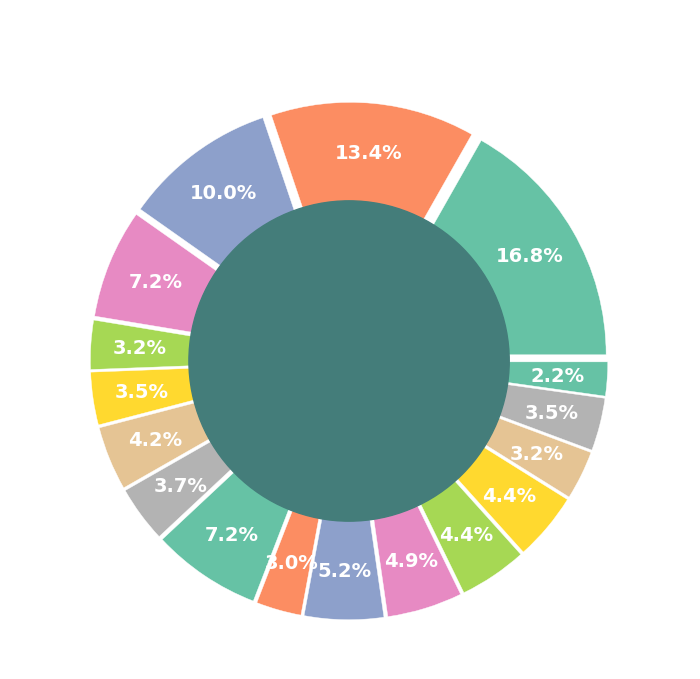

The matplotlib source for this figure: (Note: this script raises an exception after producing the figure.)
import matplotlib.pyplot as plt
import matplotlib
from numpy import random
import seaborn as sns
import os

x = [67.98, 54.23, 40.67]
y = [67.98, 54.23, 40.67, 29, 13,14, 17, 15, 29, 12, 21, 20, 18, 18, 13, 14, 9]
x.extend(random.randint(1, 30, 14))
print(x)

data_categories = ["資訊工程",
                   "數理化學",
                   "醫藥衛生",
                   "生命科學",
                   "生物資源",
                   "地球與環境",
                   "建築與設計",
                   "藝術",
                   "社會與心理",
                   "大眾傳播",
                   "外語",
                   "文史哲",
                   "教育",
                   "法政",
                   "管理",
                   "財經",
                   "遊憩與運動"]


explode_data = []
for i in range(len(data_categories)):
    explode_data.append(0.05)

color = '447D7A'

sns.set(font_scale = 1.2)
matplotlib.rc('font', family='Microsoft JhengHei')
matplotlib.rcParams['text.color'] = 'white'
plt.figure(figsize=(8,8))

plt.pie(y,
        textprops={'weight': 'bold', 'size': 14},  # 設定文字樣式
        pctdistance=0.8,
        labels=data_categories,
        autopct="%.1f%%",
        explode=explode_data,
        colors=sns.color_palette('Set2'),
        wedgeprops = {"edgecolor" : "white", 
                      'linewidth': 0.3, 
                      'antialiased': True})

plt.title(
    label="個人興趣傾向",
    fontdict={"fontsize": 16},
    pad=20
)

# Add a hole in the pie
# 正常版
hole = plt.Circle((0, 0), 0.65, color="#447D7A")

# 去背版
# hole = plt.Circle((0, 0), 0.65, facecolor='none')

plt.gcf().gca().add_artist(hole)
script_path = os.path.dirname(os.path.abspath(__file__))
final_script_path = os.path.join(script_path, 'test_persona.svg')

# 存圖片
plt.savefig(final_script_path, format="svg")

# plt.show()
